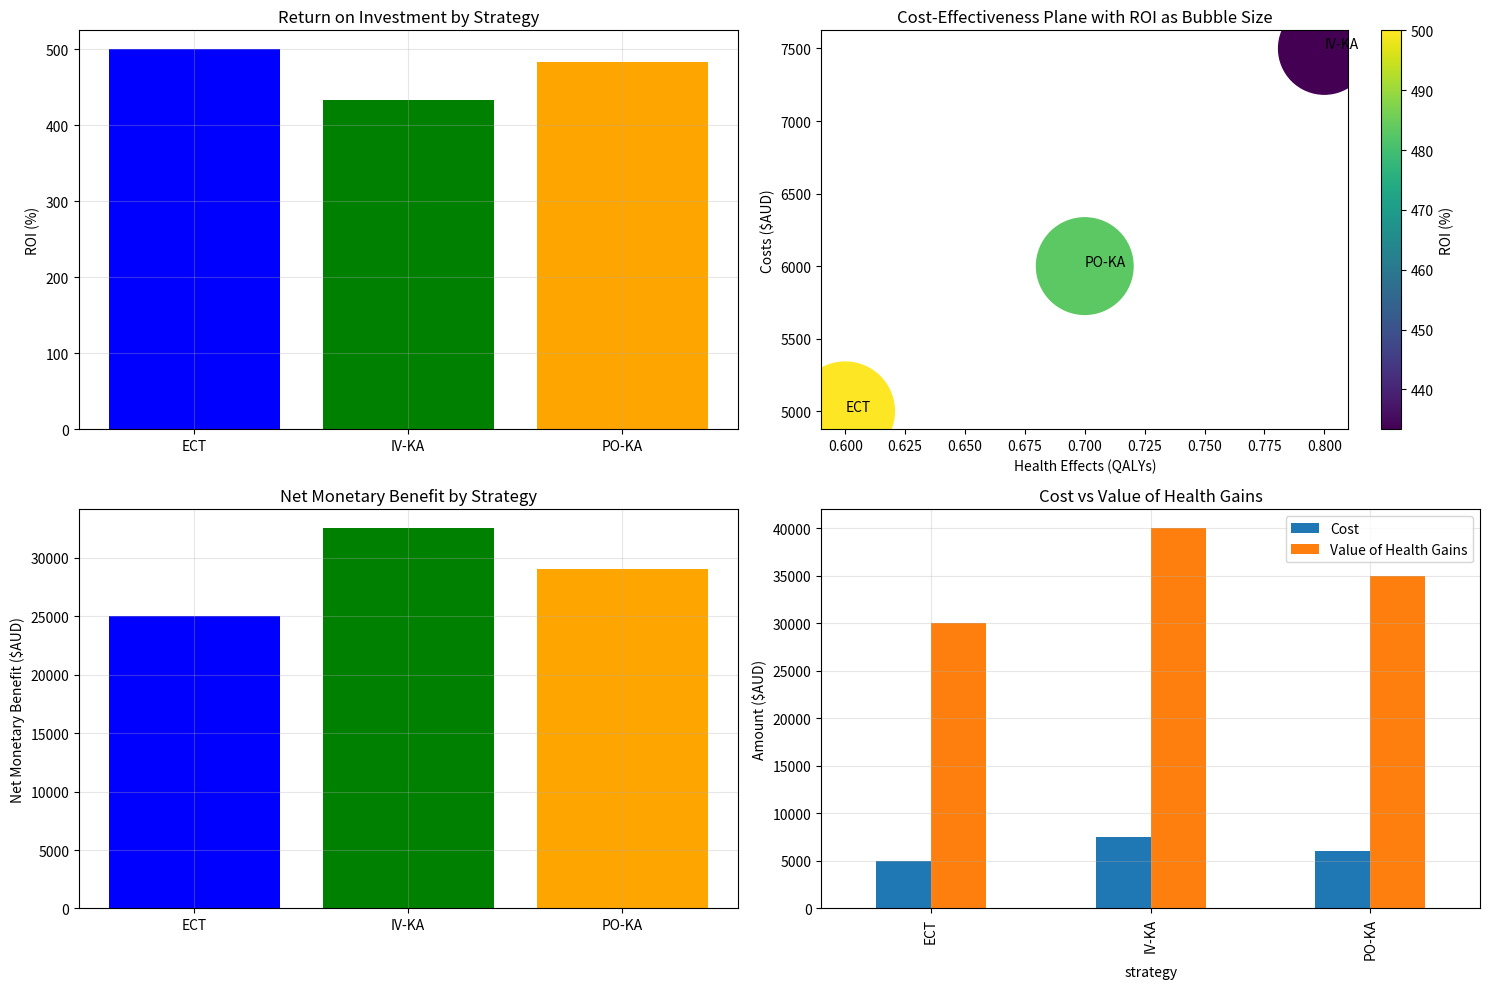
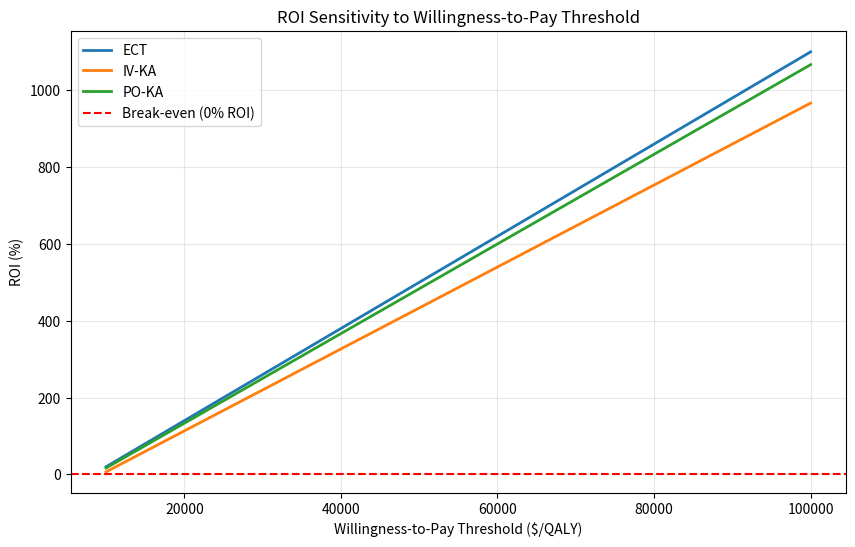

Source code (Python) for these figures, in order:
# Import required libraries
import pandas as pd
import numpy as np
import matplotlib.pyplot as plt
import sys
import os

# Add the scripts directory to the path
sys.path.append(os.path.join(os.pardir, 'scripts'))
sys.path.append(os.path.join(os.pardir, 'scripts', 'models'))
sys.path.append(os.path.join(os.pardir, 'scripts', 'core'))

# Import the ROI model
# Note: We don't have a specific ROI engine, but ROI can be calculated from other analysis results
# For this example, we'll create a simple ROI calculation based on cost-effectiveness data

# Define a simple ROI calculation function
def calculate_roi(cost, effect, wtp, time_horizon=5):
    """
    Calculate ROI based on cost-effectiveness data.
    
    Args:
        cost: Total cost of intervention
        effect: Total health effect (e.g., QALYs gained)
        wtp: Willingness-to-pay threshold
        time_horizon: Time horizon for analysis
        
    Returns:
        ROI as a percentage
    """
    benefit = effect * wtp  # Convert health effects to monetary value
    net_benefit = benefit - cost
    roi = (net_benefit / cost) * 100
    return roi

# Define parameters
strategies = ['ECT', 'IV-KA', 'PO-KA']
costs = [5000, 7500, 6000]  # Example costs
effects = [0.6, 0.8, 0.7]   # Example QALYs gained
wtp_threshold = 50000       # Willingness-to-pay per QALY

# Calculate ROI for each strategy
roi_results = []
for i, strategy in enumerate(strategies):
    cost = costs[i]
    effect = effects[i]
    roi = calculate_roi(cost, effect, wtp_threshold)
    
    roi_results.append({
        'strategy': strategy,
        'cost': cost,
        'effect': effect,
        'benefit': effect * wtp_threshold,  # Monetary value of health benefits
        'net_benefit': effect * wtp_threshold - cost,  # Net monetary benefit
        'roi': roi
    })

roi_df = pd.DataFrame(roi_results)
print(roi_df)

# Visualize ROI results
fig, ax = plt.subplots(2, 2, figsize=(15, 10))

# ROI by strategy
ax[0, 0].bar(roi_df['strategy'], roi_df['roi'], color=['blue', 'green', 'orange'])
ax[0, 0].set_title('Return on Investment by Strategy')
ax[0, 0].set_ylabel('ROI (%)')
ax[0, 0].grid(True, alpha=0.3)

# Costs vs Effects scatter plot
scatter = ax[0, 1].scatter(roi_df['effect'], roi_df['cost'], 
                         s=roi_df['roi']*10, c=roi_df['roi'], cmap='viridis')
for i, strategy in enumerate(roi_df['strategy']):
    ax[0, 1].annotate(strategy, (roi_df['effect'].iloc[i], roi_df['cost'].iloc[i]))
ax[0, 1].set_xlabel('Health Effects (QALYs)')
ax[0, 1].set_ylabel('Costs ($AUD)')
ax[0, 1].set_title('Cost-Effectiveness Plane with ROI as Bubble Size')
plt.colorbar(scatter, ax=ax[0, 1], label='ROI (%)')

# Net benefit bar chart
ax[1, 0].bar(roi_df['strategy'], roi_df['net_benefit'], color=['blue', 'green', 'orange'])
ax[1, 0].set_title('Net Monetary Benefit by Strategy')
ax[1, 0].set_ylabel('Net Monetary Benefit ($AUD)')
ax[1, 0].grid(True, alpha=0.3)

# Cost breakdown
cost_breakdown = roi_df.set_index('strategy')[['cost', 'benefit']].rename(columns={'cost': 'Cost', 'benefit': 'Value of Health Gains'})
cost_breakdown.plot(kind='bar', ax=ax[1, 1], stacked=False)
ax[1, 1].set_title('Cost vs Value of Health Gains')
ax[1, 1].set_ylabel('Amount ($AUD)')
ax[1, 1].legend()
ax[1, 1].grid(True, alpha=0.3)

plt.tight_layout()
plt.show()

# Calculate ROI sensitivity to WTP threshold
wtp_range = np.arange(10000, 100001, 5000)
sensitivity_data = []

for wtp in wtp_range:
    for i, strategy in enumerate(strategies):
        cost = costs[i]
        effect = effects[i]
        roi = calculate_roi(cost, effect, wtp)
        
        sensitivity_data.append({
            'strategy': strategy,
            'wtp': wtp,
            'roi': roi
        })

sensitivity_df = pd.DataFrame(sensitivity_data)

# Plot sensitivity
plt.figure(figsize=(10, 6))
for strategy in strategies:
    strategy_data = sensitivity_df[sensitivity_df['strategy'] == strategy]
    plt.plot(strategy_data['wtp'], strategy_data['roi'], label=strategy, linewidth=2)

plt.axhline(y=0, color='red', linestyle='--', label='Break-even (0% ROI)')
plt.xlabel('Willingness-to-Pay Threshold ($/QALY)')
plt.ylabel('ROI (%)')
plt.title('ROI Sensitivity to Willingness-to-Pay Threshold')
plt.legend()
plt.grid(True, alpha=0.3)
plt.show()